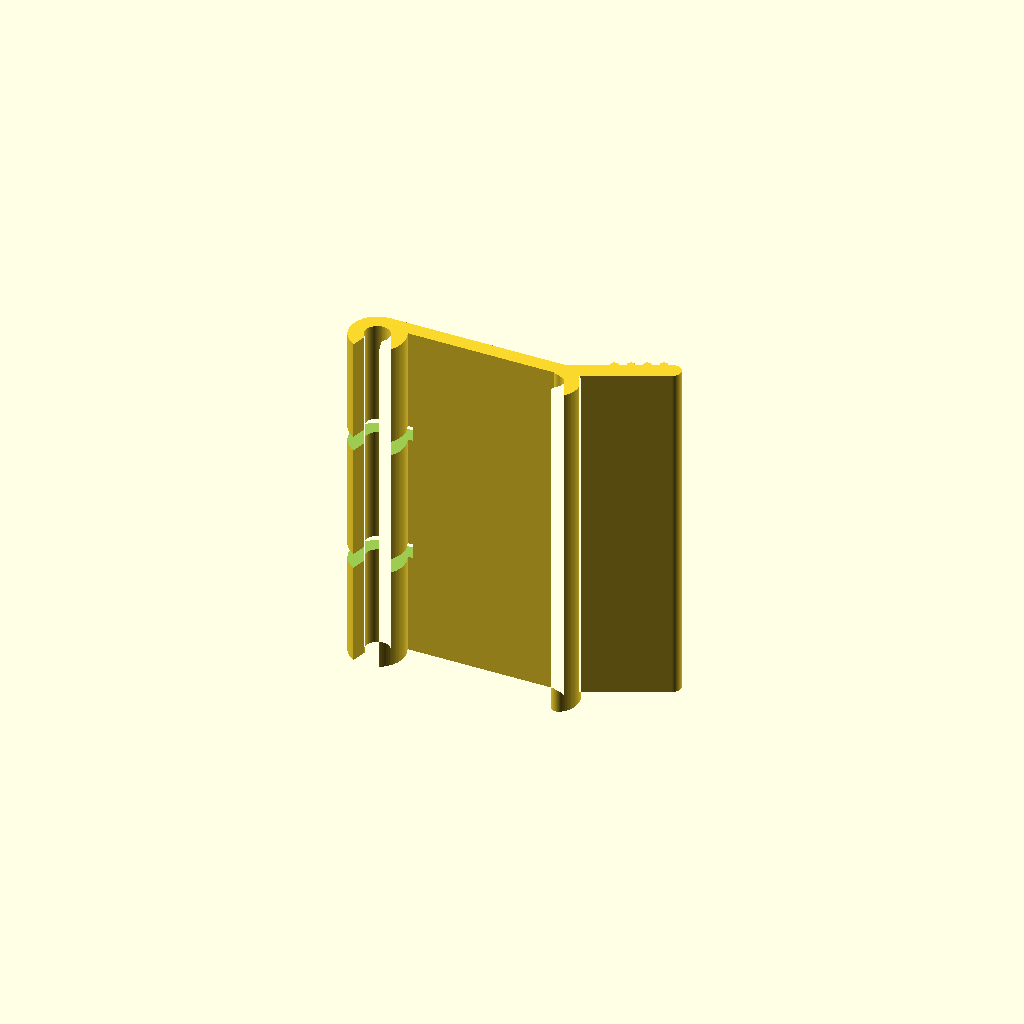
Cell 1: the model at its default parameters.
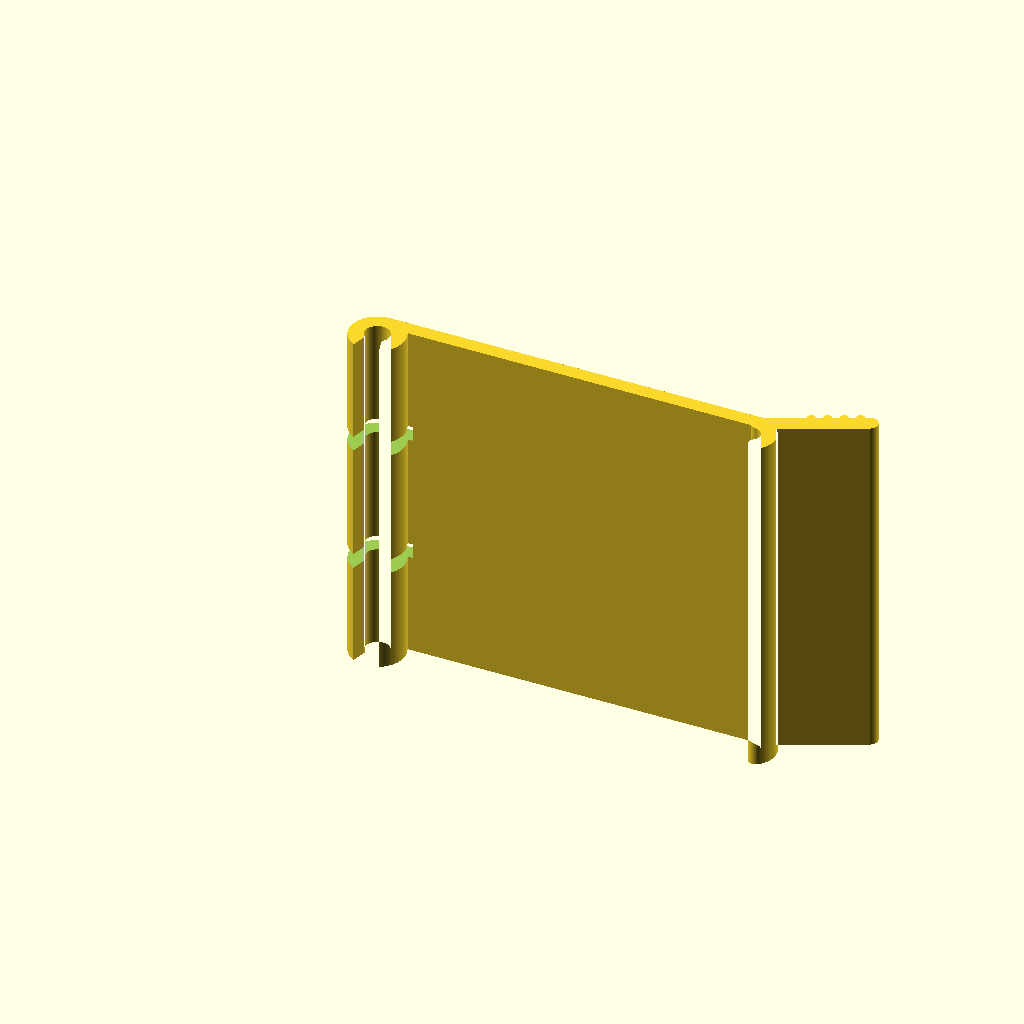
Cell 2 — bars_outside set to 78.84, the other parameters unchanged.
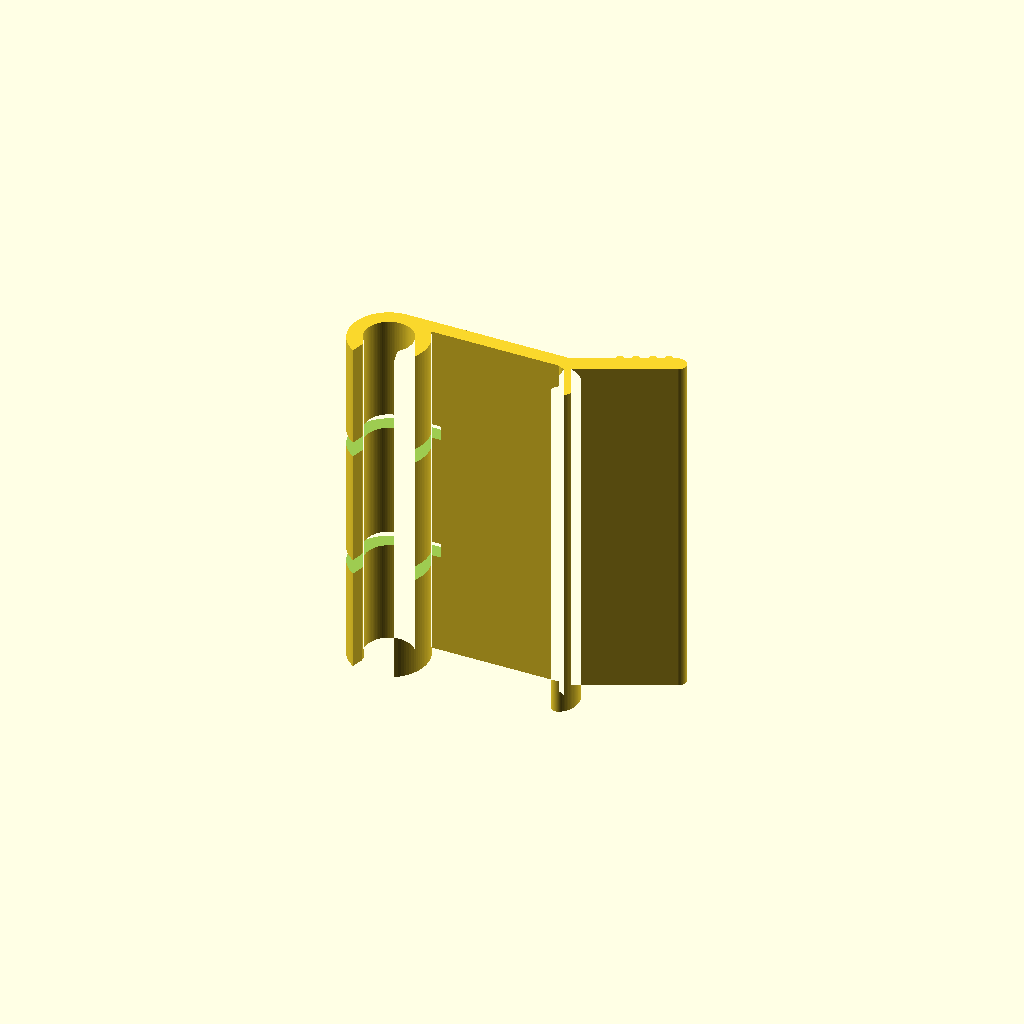
Cell 3: the same model with lid_bar_d = 9.24.
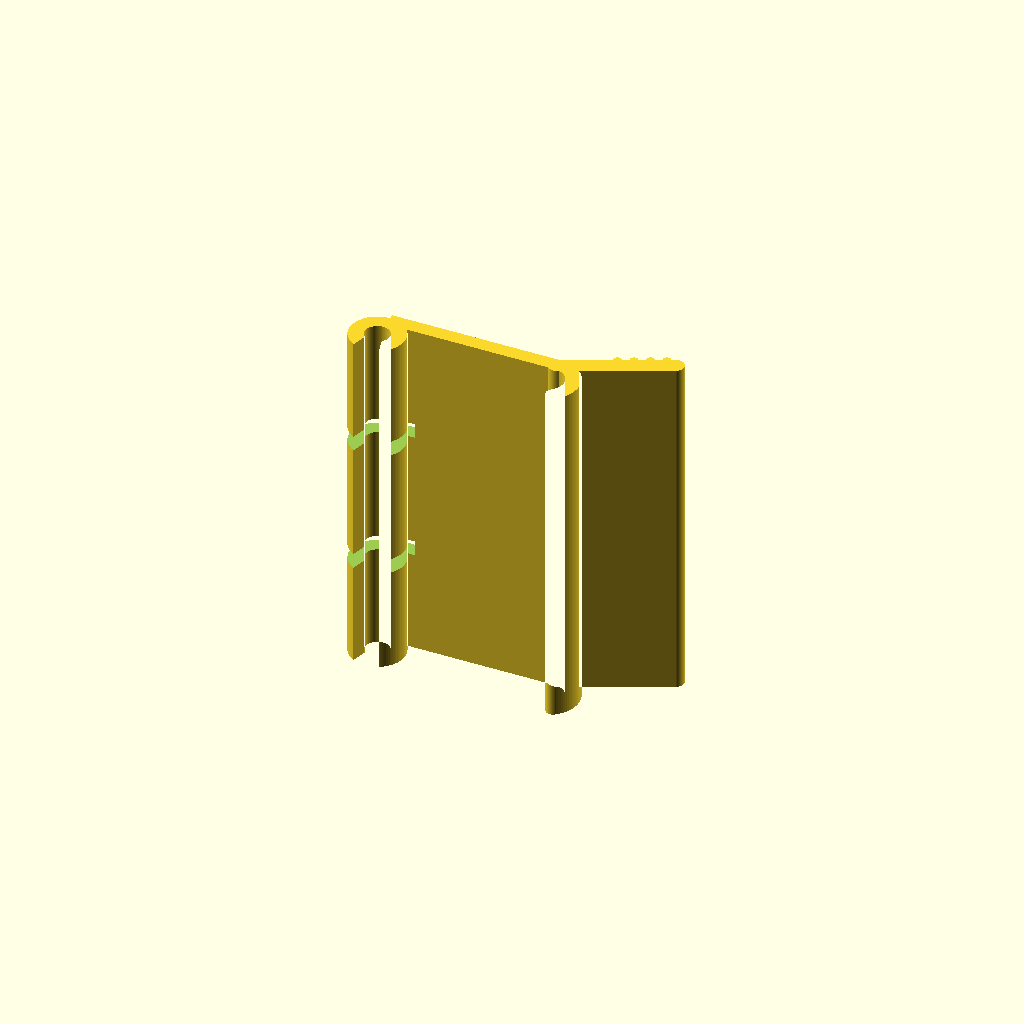
Cell 4: box_bar_d = 6.6 (everything else at default).
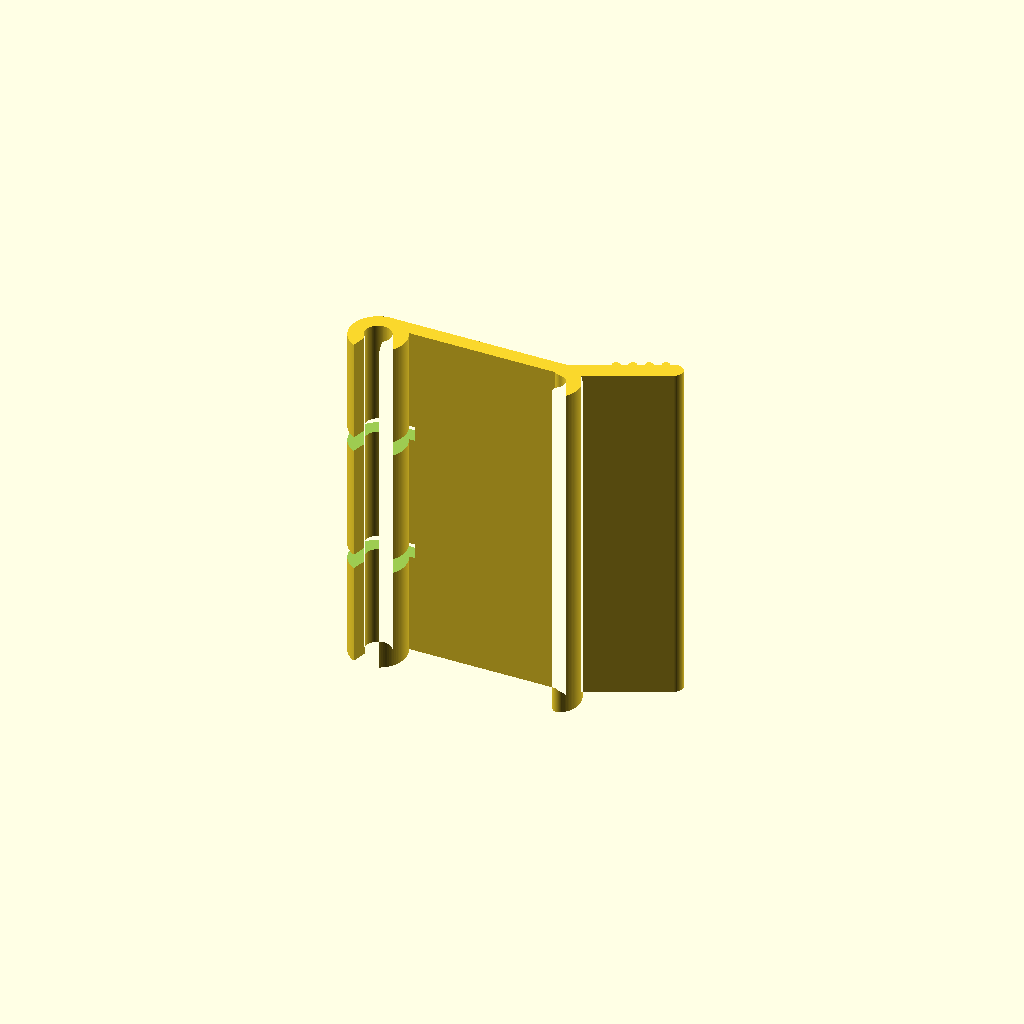
Cell 5 — clearance set to 0.6, the other parameters unchanged.
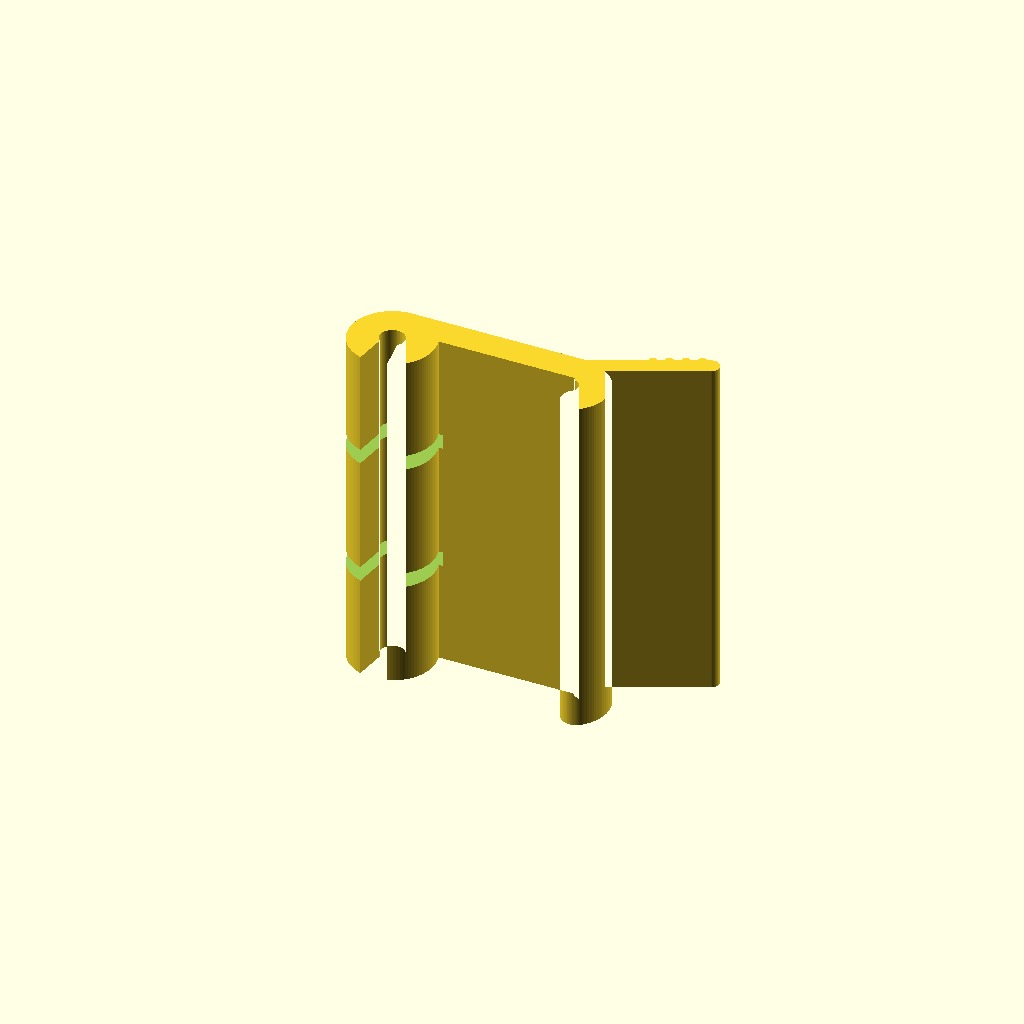
Cell 6: the same model with wall = 6.
All cells are drawn from one camera (rotation 55°, 0°, 25°, orthographic, colour scheme Cornfield), so only the parameter changes between them.
OpenSCAD source file workshop-tools/toolbox-latch/toolbox_latch.scad:
// Toolbox latch: strap with a snap hook on the lid bar and a J hook on the box bar.
// The lid hook snaps onto the lid bar and stays there as the pivot;
// the J hook's lip springs over the box bar to close the lid.
// Print lying flat (as shown) - the layers follow the hooks, so they flex without cracking.

bars_outside = 39.42;  // across both bars, outside edge to outside edge, lid shut
lid_bar_d    = 4.62;   // diameter of the lid bar
box_bar_d    = 3.3;    // diameter of the box bar
bar_spacing  = bars_outside - lid_bar_d/2 - box_bar_d/2;   // centre to centre
clearance    = 0.3;    // hook bore is this much bigger than the bar
wall         = 3;      // hook and strap thickness
width        = 70;     // latch width, side to side (along the bars)

pivot_open   = 0.75;   // lid hook opening as a fraction of the bar (tight, stays on)
j_wrap       = 50;     // how far the J's lip curls behind the box bar, in degrees past
                       // straight down (more = holds tighter, harder to open)
lead_in      = 1.0;    // chamfer on the lid hook mouth so it pushes on easier
// notches in the lid hook for the two mounts that hold the lid bar
notch_gap      = 23;    // between the notches, inner edge to inner edge
notch_w        = 3;     // width of each notch

// pull lip past the box hook, angled away from the toolbox so a finger fits under it
lip_len      = 15;     // how far the lip reaches past the box hook
lip_angle    = 25;     // tilt away from the toolbox
lip_t        = 3.5;    // lip thickness
grip_bumps   = 4;      // ridges along the top of the lip
grip_bump_d  = 1.6;
$fn = 96;

function r_in(d)  = (d + clearance) / 2;
function r_out(d) = r_in(d) + wall;

c1 = r_out(lid_bar_d);                  // lid hook centre
c2 = c1 + bar_spacing;                  // box hook centre
strap_top = max(r_out(lid_bar_d), r_out(box_bar_d));

// bore and mouth of a hook around a bar centred at x = cx, opening facing -y (toward the toolbox)
module hook_cut(cx, d, open_frac) {
    w = d * open_frac;
    ri = r_in(d);
    ro = r_out(d);
    translate([cx, 0]) circle(r = ri);
    translate([cx - w/2, -ro - 1]) square([w, ro + 1]);
    // lead-in chamfer at the mouth
    polygon([[cx - w/2, -ri + 0.5], [cx - w/2 - lead_in, -ro - 0.01],
             [cx + w/2 + lead_in, -ro - 0.01], [cx + w/2, -ri + 0.5]]);
}

// J hook around the box bar: wraps from the strap, round the far side of the bar,
// and ends in a lip behind it; the side toward the lid hook is open
module j_hook() {
    ri = r_in(box_bar_d);
    ro = r_out(box_bar_d);
    rm = (ri + ro) / 2;
    R  = 2 * ro;
    difference() {
        translate([c2, 0]) circle(r = ro);
        translate([c2, 0]) circle(r = ri);
        // remove everything outside the arc from straight up (strap) round to the lip
        translate([c2, 0])
            polygon(concat([[0, 0]],
                           [for (a = [90 : 10 : 360 - j_wrap]) [R * cos(a), R * sin(a)]],
                           [[R * cos(-j_wrap), R * sin(-j_wrap)]]));
    }
    // rounded lip tip so the bar slides over it
    translate([c2 + rm * cos(-j_wrap), rm * sin(-j_wrap)]) circle(d = wall);
}

module pull_lip() {
    p0  = [c2, strap_top - lip_t/2];
    dir = [cos(lip_angle), sin(lip_angle)];
    p1  = p0 + (r_out(box_bar_d) + lip_len) * dir;
    up  = [-dir[1], dir[0]];               // normal pointing away from the toolbox
    hull() {
        translate(p0) circle(d = lip_t);
        translate(p1) circle(d = lip_t);
    }
    // grip ridges spread along the outer half of the lip
    for (i = [0 : grip_bumps - 1])
        translate(p0 + (r_out(box_bar_d) + lip_len * (0.3 + 0.6 * i / max(grip_bumps - 1, 1))) * dir
                     + lip_t/2 * up)
            circle(d = grip_bump_d);
}

module profile() {
    difference() {
        union() {
            translate([c1, 0]) circle(r = r_out(lid_bar_d));
            // strap joining the outer sides of the hooks
            translate([c1, strap_top - wall]) square([c2 - c1, wall]);
            pull_lip();
        }
        hook_cut(c1, lid_bar_d, pivot_open);
    }
    j_hook();
}

difference() {
    linear_extrude(height = width) profile();
    // cut the lid hook right through at each mount, centred across the width
    for (s = [-1, 1])
        translate([c1 - r_out(lid_bar_d) - 1,
                   -r_out(lid_bar_d) - 1,
                   width/2 + s * (notch_gap/2 + notch_w/2) - notch_w/2])
            cube([2*r_out(lid_bar_d) + 1.5, strap_top + r_out(lid_bar_d) + 2, notch_w]);
}
Customizer parameters (derived from the source; name, type, default, range or options):
bars_outside: number, default 39.42
lid_bar_d: number, default 4.62
box_bar_d: number, default 3.3
clearance: number, default 0.3
wall: number, default 3
width: number, default 70
pivot_open: number, default 0.75
j_wrap: number, default 50
lead_in: number, default 1
notch_gap: number, default 23
notch_w: number, default 3
lip_len: number, default 15
lip_angle: number, default 25
lip_t: number, default 3.5
grip_bumps: number, default 4
grip_bump_d: number, default 1.6
